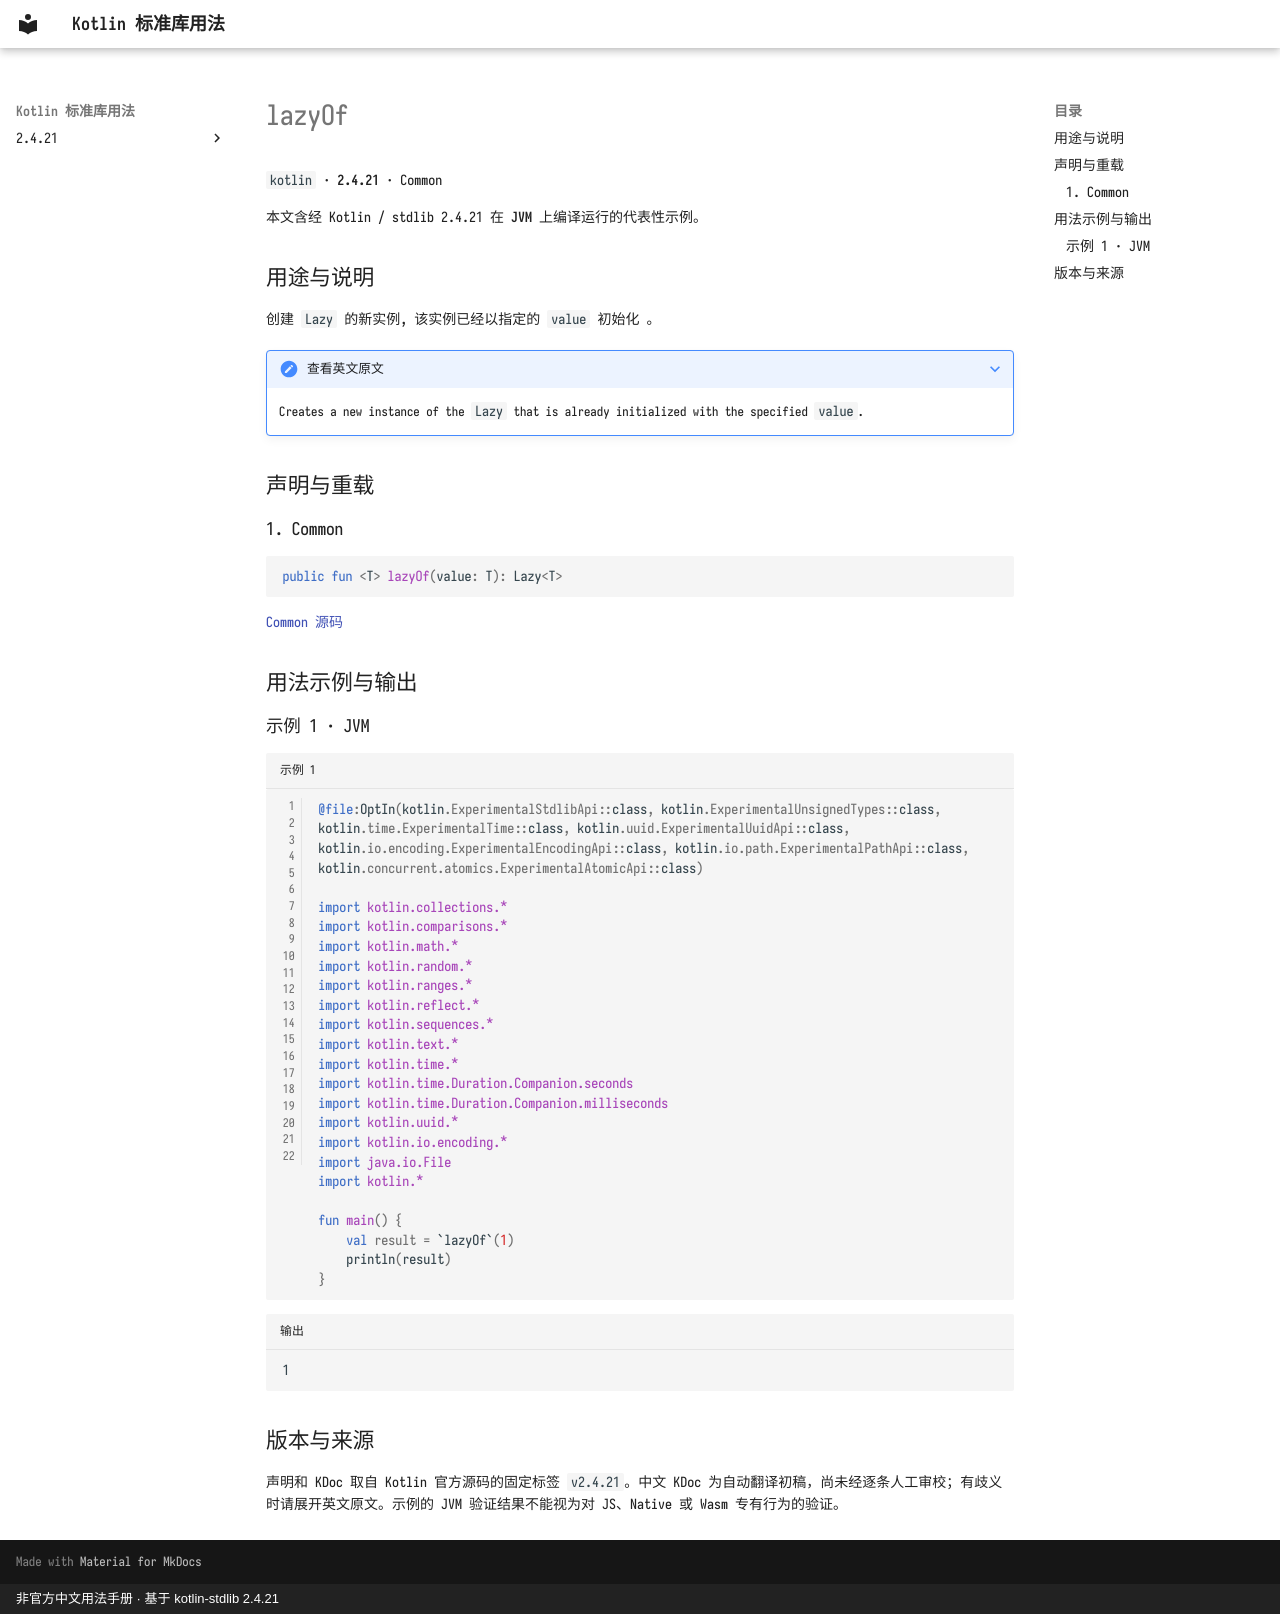

repository: oooooooko/kotlin-stdlib-docs · page: zh/api/kotlin/lazyof--0532ba35/index.html · generator: mkdocs · copyright: 非官方中文用法手册 · 基于 kotlin-stdlib 2.4.21

# lazyOf

`kotlin` · **2.4.21** · Common

本文含经 Kotlin / stdlib 2.4.21 在 **JVM** 上编译运行的代表性示例。

## 用途与说明

创建 `Lazy` 的新实例, 该实例已经以指定的 `value` 初始化 。

??? note "查看英文原文"

    Creates a new instance of the `Lazy` that is already initialized with the specified `value`.

## 声明与重载

### 1. Common

```kotlin
public fun <T> lazyOf(value: T): Lazy<T>
```

[Common 源码](https://github.com/JetBrains/kotlin/blob/v2.4.21/libraries/stdlib/src/kotlin/util/Lazy.kt#L38)

## 用法示例与输出

### 示例 1 · JVM

```kotlin title="示例 1" linenums="1"
@file:OptIn(kotlin.ExperimentalStdlibApi::class, kotlin.ExperimentalUnsignedTypes::class, kotlin.time.ExperimentalTime::class, kotlin.uuid.ExperimentalUuidApi::class, kotlin.io.encoding.ExperimentalEncodingApi::class, kotlin.io.path.ExperimentalPathApi::class, kotlin.concurrent.atomics.ExperimentalAtomicApi::class)

import kotlin.collections.*
import kotlin.comparisons.*
import kotlin.math.*
import kotlin.random.*
import kotlin.ranges.*
import kotlin.reflect.*
import kotlin.sequences.*
import kotlin.text.*
import kotlin.time.*
import kotlin.time.Duration.Companion.seconds
import kotlin.time.Duration.Companion.milliseconds
import kotlin.uuid.*
import kotlin.io.encoding.*
import java.io.File
import kotlin.*

fun main() {
    val result = `lazyOf`(1)
    println(result)
}
```

```text title="输出"
1
```

## 版本与来源

声明和 KDoc 取自 Kotlin 官方源码的固定标签 `v2.4.21`。中文 KDoc 为自动翻译初稿，尚未经逐条人工审校；有歧义时请展开英文原文。示例的 JVM 验证结果不能视为对 JS、Native 或 Wasm 专有行为的验证。
